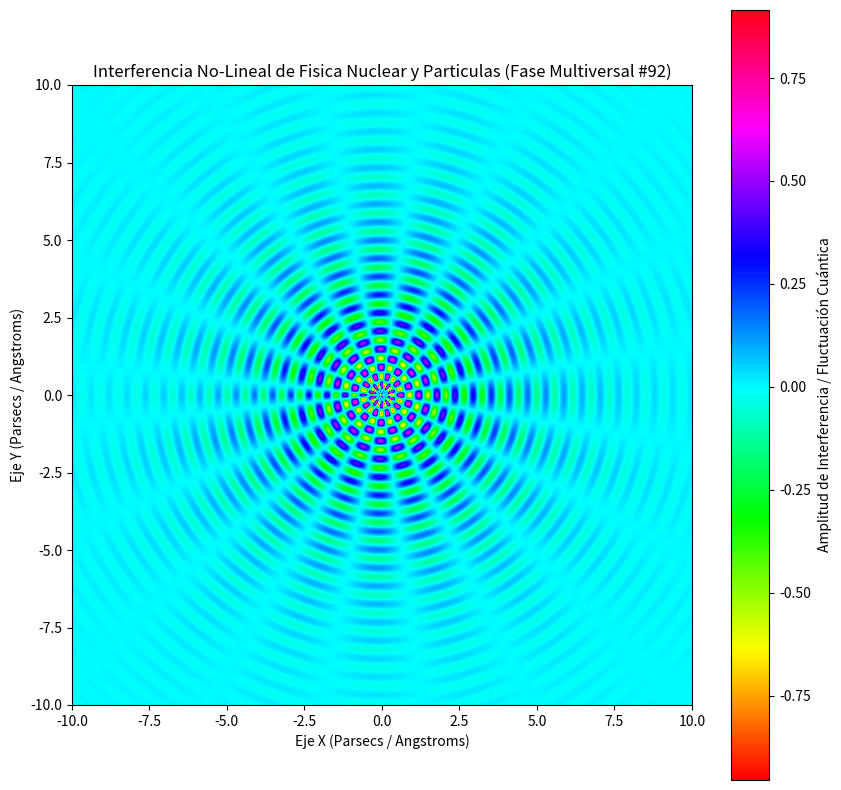

Write the Python code that produced this figure.
%matplotlib inline
# Simulación Multiversal: Fisica Nuclear y Particulas - Variante 92
import numpy as np
import matplotlib.pyplot as plt

# Parámetros Físicos No-Lineales
omega_1 = 10.711
omega_2 = 9.807
lambda_decay = 0.373
phase_shift = 1.396

x = np.linspace(-10, 10, 800)
y = np.linspace(-10, 10, 800)
X, Y = np.meshgrid(x, y)

# Dinámica de Fluidos / Campos Tensor-Escalares (Fase Multiversal)
R = np.sqrt(X**2 + Y**2) + 1e-5
Z = (np.sin(omega_1 * R + phase_shift) * np.cos(omega_2 * np.arctan2(Y, X))) * np.exp(-lambda_decay * R)

plt.figure(figsize=(10, 10))
plt.imshow(Z, cmap='hsv', extent=[-10, 10, -10, 10], origin='lower')
plt.colorbar(label='Amplitud de Interferencia / Fluctuación Cuántica')
plt.title(r'Interferencia No-Lineal de Fisica Nuclear y Particulas (Fase Multiversal #92)')
plt.xlabel('Eje X (Parsecs / Angstroms)')
plt.ylabel('Eje Y (Parsecs / Angstroms)')
plt.show()
